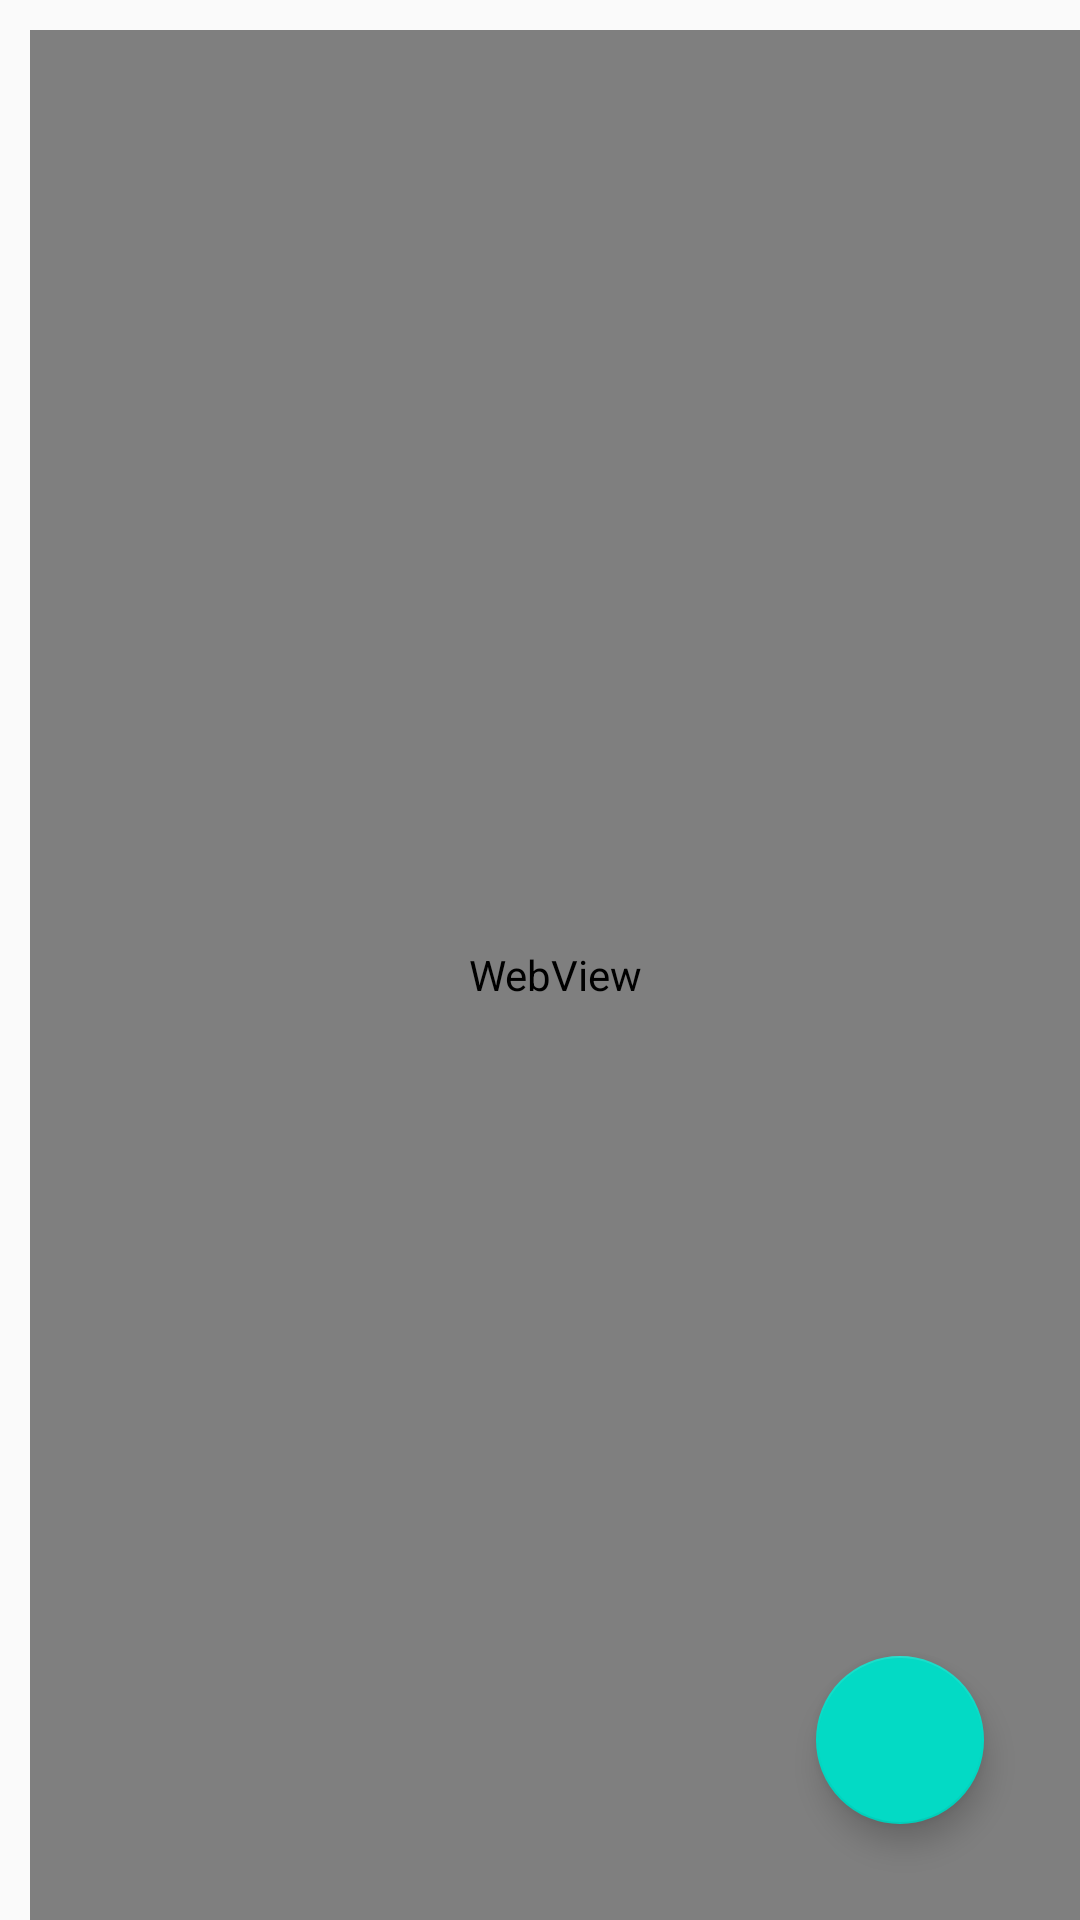

Android layout source for this screen:
<!-- AndroidManifest.xml: application theme AppTheme -->
<!-- res/layout/post_fragment.xml -->
<?xml version="1.0" encoding="utf-8"?>

<androidx.constraintlayout.widget.ConstraintLayout xmlns:android="http://schemas.android.com/apk/res/android"
    xmlns:app="http://schemas.android.com/apk/res-auto"
    xmlns:tools="http://schemas.android.com/tools"
    android:layout_width="match_parent"
    android:layout_height="match_parent">

    <WebView
        android:id="@+id/webView"
        android:layout_width="match_parent"
        android:layout_height="match_parent"
        android:layout_marginStart="10dp"
        android:layout_marginTop="10dp">
        <RelativeLayout
            android:id="@+id/my_Container"
            android:layout_width="match_parent"
            android:layout_height="match_parent"
            tools:layout_editor_absoluteX="10dp"
            tools:layout_editor_absoluteY="10dp">

            <androidx.cardview.widget.CardView
                android:id="@+id/cardImage"
                android:layout_width="60dp"
                android:layout_height="60dp"
                android:layout_marginTop="15dp"
                app:cardCornerRadius="70dp">

                <ImageView
                    android:id="@+id/picture"
                    android:layout_width="match_parent"
                    android:layout_height="match_parent"
                    android:scaleType="centerCrop"
                    tools:ignore="ContentDescription" />
            </androidx.cardview.widget.CardView>


            <LinearLayout
                android:id="@+id/lineUserName"
                android:layout_width="match_parent"
                android:layout_height="wrap_content"
                android:layout_marginStart="16dp"
                android:layout_marginTop="5dp"
                android:layout_toEndOf="@+id/cardImage">

                <TextView
                    android:id="@+id/title_tag"
                    android:layout_width="wrap_content"
                    android:layout_height="match_parent"
                    android:layout_marginTop="15dp"
                    android:textColor="@color/black"
                    android:textSize="14sp"
                    tools:text="title" />

                <TextView
                    android:id="@+id/firstname"
                    android:layout_width="wrap_content"
                    android:layout_height="match_parent"
                    android:layout_marginTop="15dp"
                    android:textColor="@color/black"
                    android:textSize="14sp"
                    tools:text="firstname" />

                <TextView
                    android:id="@+id/lastname"
                    android:layout_width="match_parent"
                    android:layout_height="wrap_content"
                    android:layout_marginStart="16dp"
                    android:layout_marginTop="15dp"
                    android:textColor="@color/black"
                    android:textSize="14sp"
                    tools:text="lastname" />


            </LinearLayout>


            <TextView
                android:id="@+id/publishDate"
                android:layout_width="match_parent"
                android:layout_height="wrap_content"
                android:layout_below="@+id/lineUserName"
                android:layout_marginStart="16dp"
                android:layout_toEndOf="@+id/cardImage"
                android:textColor="@color/black"
                android:textSize="14sp"
                tools:text="Post timestamp" />

            <ImageView
                android:id="@+id/image"
                android:layout_width="170dp"
                android:layout_height="120dp"
                android:layout_below="@+id/cardImage"
                android:layout_marginTop="10dp"
                android:layout_marginStart="10dp"
                android:scaleType="centerCrop" />

            <TextView
                android:id="@+id/text"
                android:layout_width="match_parent"
                android:layout_height="wrap_content"
                android:layout_below="@+id/image"
                android:layout_marginStart="16dp"
                android:layout_marginTop="25dp"
                android:textColor="@color/black"
                android:textSize="14sp"
                tools:text="Post text" />

            <LinearLayout
                android:id="@+id/lineTag"
                android:layout_width="match_parent"
                android:layout_height="wrap_content"
                android:layout_below="@+id/text"
                android:layout_marginTop="10dp"
                android:orientation="vertical">

                <TextView
                    android:id="@+id/tag1"
                    android:layout_width="wrap_content"
                    android:layout_height="match_parent"
                    android:layout_marginTop="8dp"
                    android:background="@drawable/background_tags"
                    android:paddingLeft="15dp"
                    android:paddingTop="2dp"
                    android:paddingRight="15dp"
                    android:paddingBottom="2dp"
                    android:textColor="@color/white"
                    android:textSize="14sp"
                    tools:text="tag 1" />

                <TextView
                    android:id="@+id/tag2"
                    android:layout_width="wrap_content"
                    android:layout_height="match_parent"
                    android:layout_marginTop="8dp"
                    android:background="@drawable/background_tags"
                    android:paddingLeft="15dp"
                    android:paddingTop="2dp"
                    android:paddingRight="15dp"
                    android:paddingBottom="2dp"
                    android:textColor="@color/white"
                    android:textSize="14sp"
                    tools:text="tag 2" />
                <TextView
                    android:id="@+id/tag3"
                    android:layout_width="wrap_content"
                    android:layout_height="wrap_content"
                    android:layout_marginTop="8dp"
                    android:background="@drawable/background_tags"
                    android:paddingLeft="15dp"
                    android:paddingTop="2dp"
                    android:paddingRight="15dp"
                    android:paddingBottom="2dp"
                    android:textColor="@color/white"
                    android:textSize="14sp"
                    tools:text="tag 3" />


            </LinearLayout>



        </RelativeLayout>
    </WebView>

    <com.google.android.material.floatingactionbutton.FloatingActionButton
        android:id="@+id/fab"
        android:layout_width="wrap_content"
        android:layout_height="wrap_content"
        android:src="@drawable/ic_favorite"
        app:fabSize="normal"
        android:layout_marginBottom="32dp"
        android:layout_marginEnd="32dp"
        app:layout_constraintBottom_toBottomOf="parent"
        app:layout_constraintEnd_toEndOf="parent" />

</androidx.constraintlayout.widget.ConstraintLayout>
<!-- resources referenced by this layout -->
<resources>
  <color name="black">#070707</color>
  <color name="white">#FAFAFA</color>
  <!-- drawable background_tags (drawable) -->
  <?xml version="1.0" encoding="utf-8"?>
  <shape xmlns:android="http://schemas.android.com/apk/res/android">
      <solid android:color="@color/yellow"/>
      <stroke android:width="0.75dp" android:color="@color/grey"/>
      <corners android:radius="5dp"/>
  </shape>
  <style name="AppTheme" parent="Theme.AppCompat.Light.DarkActionBar">
          
          <item name="colorPrimary">@color/yellow</item>
          <item name="colorPrimaryDark">@color/yellow</item>
          <item name="colorAccent">@color/colorAccent</item>
      </style>
  <color name="yellow">#FF9800</color>
  <color name="grey">#B1BCBE</color>
  <color name="colorAccent">#03DAC5</color>
</resources>
